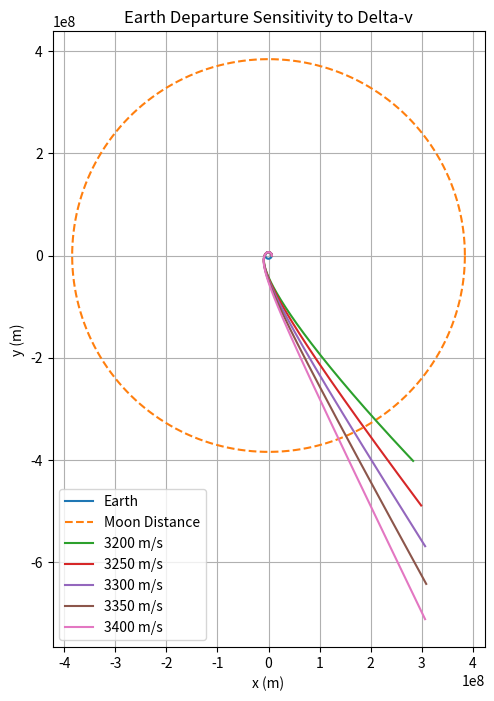

This figure's Python source:
import numpy as np
import matplotlib.pyplot as plt

# Constants
G = 6.67430e-11
M_E = 5.972e24
R_E = 6.371e6
MU = G * M_E
MOON_DISTANCE = 384.4e6  # m

# Initial orbit
altitude = 200e3
r0 = R_E + altitude
x0 = r0
y0 = 0.0

v_circular = np.sqrt(MU / r0)
v_escape = np.sqrt(2 * MU / r0)

vx0 = 0.0
vy0 = v_circular

# Burn timing
burn_time = 2000.0

# Simulation settings
dt = 5.0
t_max = 300000
times = np.arange(0, t_max, dt)

delta_v_values = [3200, 3250, 3300, 3350, 3400]

def derivatives(state):
    x, y, vx, vy = state
    r = np.sqrt(x**2 + y**2)

    ax = -MU * x / r**3
    ay = -MU * y / r**3

    return np.array([vx, vy, ax, ay], dtype=float)

def rk4(state, dt):
    k1 = derivatives(state)
    k2 = derivatives(state + 0.5 * dt * k1)
    k3 = derivatives(state + 0.5 * dt * k2)
    k4 = derivatives(state + dt * k3)
    return state + (dt / 6.0) * (k1 + 2*k2 + 2*k3 + k4)

def prograde_burn(state, dv):
    x, y, vx, vy = state
    v = np.sqrt(vx**2 + vy**2)

    return np.array([
        x,
        y,
        vx + dv * vx / v,
        vy + dv * vy / v
    ], dtype=float)

results = []

plt.figure(figsize=(8, 8))

theta = np.linspace(0, 2*np.pi, 400)
earth_x = R_E * np.cos(theta)
earth_y = R_E * np.sin(theta)
moon_x = MOON_DISTANCE * np.cos(theta)
moon_y = MOON_DISTANCE * np.sin(theta)

plt.plot(earth_x, earth_y, label="Earth")
plt.plot(moon_x, moon_y, linestyle="--", label="Moon Distance")

for delta_v in delta_v_values:
    state = np.array([x0, y0, vx0, vy0], dtype=float)

    xs = []
    ys = []
    radii = []

    burn_done = False

    for t in times:
        x, y, vx, vy = state
        r = np.sqrt(x**2 + y**2)

        xs.append(x)
        ys.append(y)
        radii.append(r)

        if (not burn_done) and (t >= burn_time):
            state = prograde_burn(state, delta_v)
            burn_done = True

        state = rk4(state, dt)

    xs = np.array(xs)
    ys = np.array(ys)
    radii = np.array(radii)

    max_distance = np.max(radii)
    reaches_moon = max_distance >= MOON_DISTANCE

    results.append((delta_v, max_distance, reaches_moon))
    plt.plot(xs, ys, label=f"{delta_v} m/s")

print(f"Circular velocity: {v_circular:.2f} m/s")
print(f"Escape velocity: {v_escape:.2f} m/s")
print()

for delta_v, max_distance, reaches_moon in results:
    print(
        f"Delta-v: {delta_v:.0f} m/s | "
        f"Max distance: {max_distance/1e6:.2f} Mm | "
        f"Reaches Moon distance: {reaches_moon}"
    )

plt.gca().set_aspect("equal")
plt.xlabel("x (m)")
plt.ylabel("y (m)")
plt.title("Earth Departure Sensitivity to Delta-v")
plt.legend()
plt.grid(True)
plt.show()
